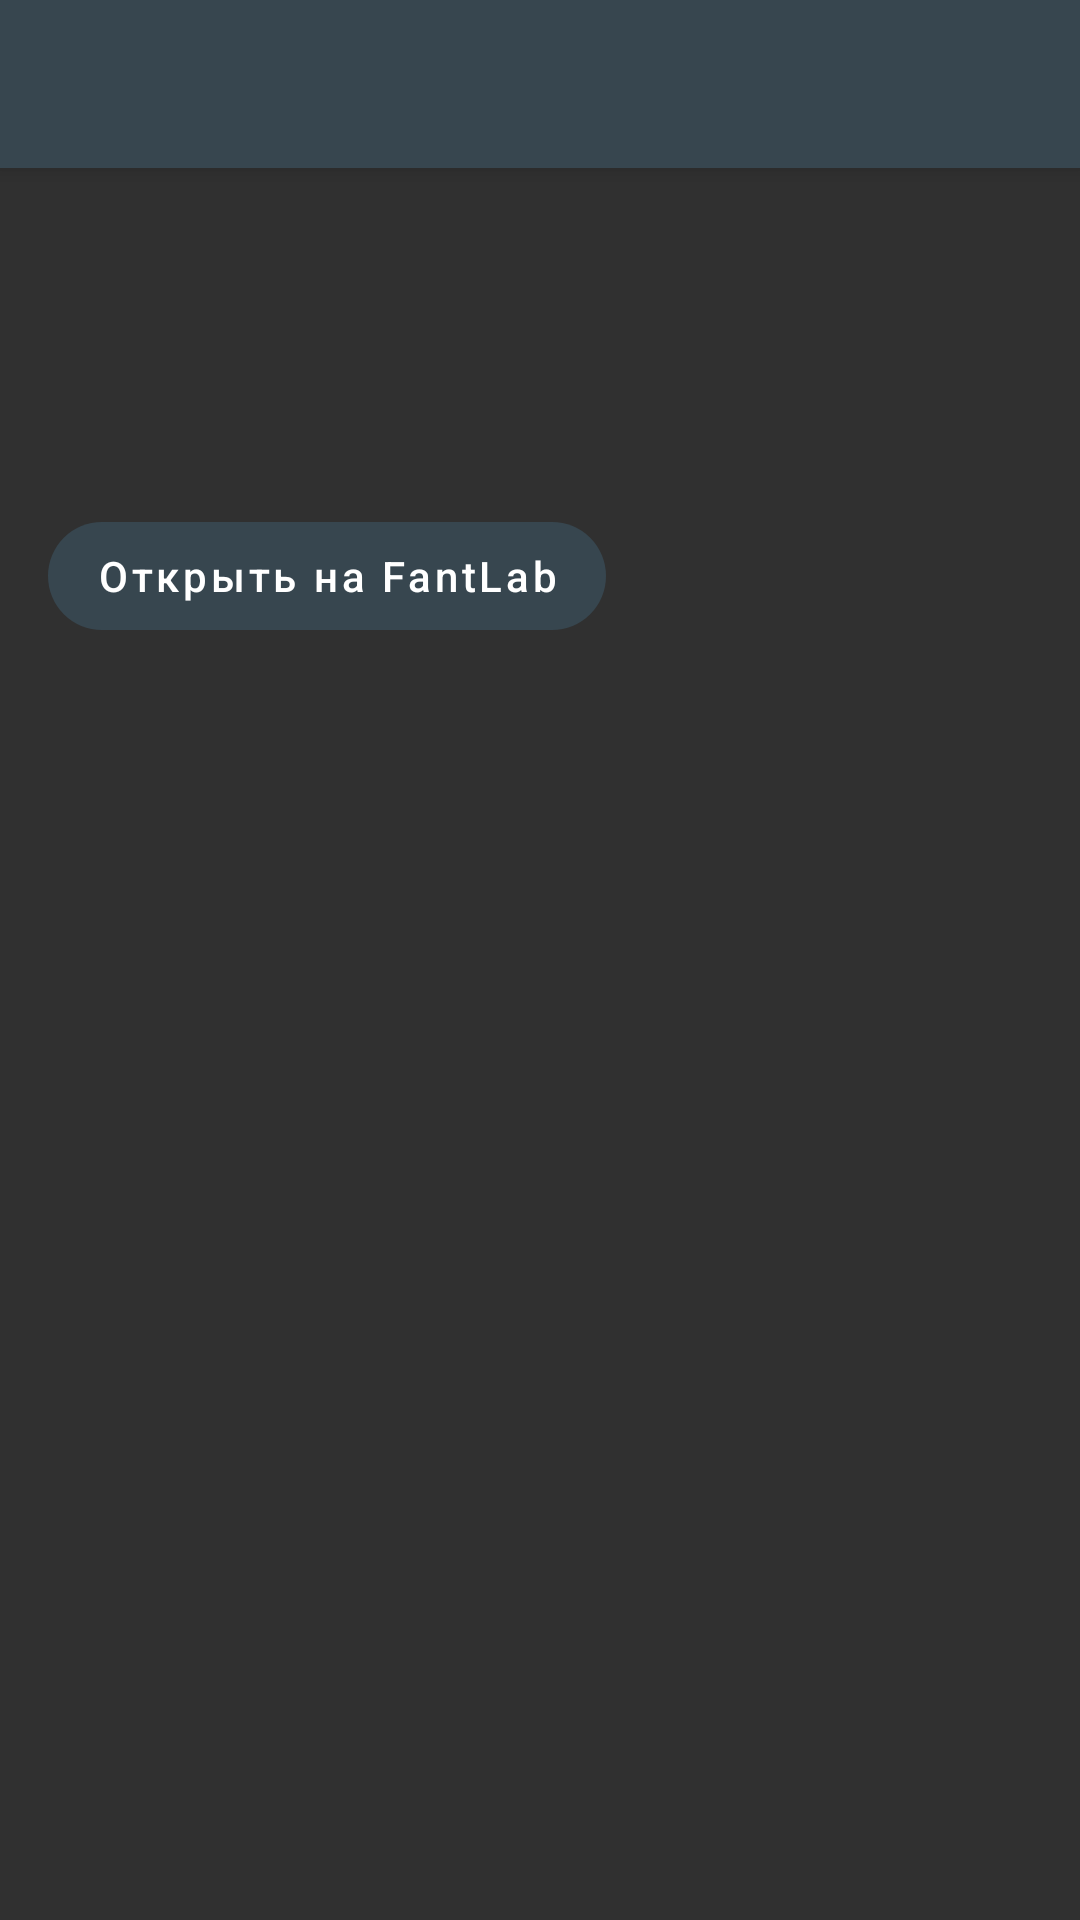

Android layout source for this screen:
<!-- AndroidManifest.xml: activity theme AppTheme.SwipeOnClose -->
<!-- res/layout/activity_narrator.xml -->
<?xml version="1.0" encoding="utf-8"?>
<androidx.coordinatorlayout.widget.CoordinatorLayout xmlns:android="http://schemas.android.com/apk/res/android"
    xmlns:app="http://schemas.android.com/apk/res-auto"
    xmlns:tools="http://schemas.android.com/tools"
    android:layout_width="match_parent"
    android:layout_height="match_parent"
    android:background="?attr/backgraundColor"
    tools:context=".activity.NarratorActivity"
    tools:viewBindingIgnore="true">

    <com.google.android.material.appbar.AppBarLayout
        android:layout_width="match_parent"
        android:layout_height="wrap_content"
        android:theme="@style/AppTheme.AppBarOverlay">

        <androidx.appcompat.widget.Toolbar
            android:id="@+id/toolbar"
            android:layout_width="match_parent"
            android:layout_height="?attr/actionBarSize"
            android:background="?attr/colorPrimary"
            app:popupTheme="@style/AppTheme.PopupOverlay" />

    </com.google.android.material.appbar.AppBarLayout>

    <androidx.core.widget.NestedScrollView
        android:layout_width="match_parent"
        android:layout_height="match_parent"
        app:layout_behavior="@string/appbar_scrolling_view_behavior">

        <LinearLayout
            android:layout_width="match_parent"
            android:layout_height="wrap_content"
            android:orientation="vertical"
            android:paddingStart="16dp"
            android:paddingTop="16dp"
            android:paddingEnd="16dp"
            android:paddingBottom="24dp">

            <ProgressBar
                android:id="@+id/narratorProgress"
                android:layout_width="wrap_content"
                android:layout_height="wrap_content"
                android:layout_gravity="center_horizontal"
                android:layout_marginTop="32dp" />

            <TextView
                android:id="@+id/narratorError"
                style="@style/Widget.App.Sources.Line"
                android:text="@string/narrator_failed"
                android:visibility="gone" />

            <ImageView
                android:id="@+id/narratorPhoto"
                android:layout_width="wrap_content"
                android:layout_height="wrap_content"
                android:layout_gravity="center_horizontal"
                android:adjustViewBounds="true"
                android:contentDescription="@string/a11y_narrator_photo"
                android:maxHeight="280dp"
                android:visibility="gone" />

            <TextView
                android:id="@+id/narratorFacts"
                style="@style/Widget.App.Sources.Line"
                android:visibility="gone"
                tools:text="Страна: Россия\nДата рождения: 29 декабря 1942 г." />

            <TextView
                android:id="@+id/narratorBioTitle"
                style="@style/Widget.App.Sources.Title"
                android:accessibilityHeading="true"
                android:text="@string/narrator_bio"
                android:visibility="gone"
                tools:ignore="UnusedAttribute" />

            <TextView
                android:id="@+id/narratorBio"
                android:layout_width="match_parent"
                android:layout_height="wrap_content"
                android:lineSpacingExtra="3dp"
                android:textColor="?attr/colorPrimaryText"
                android:textIsSelectable="true"
                android:textSize="15sp"
                android:visibility="gone" />

            <TextView
                android:id="@+id/narratorBooksTitle"
                style="@style/Widget.App.Sources.Title"
                android:accessibilityHeading="true"
                android:visibility="gone"
                tools:ignore="UnusedAttribute"
                tools:text="Аудиокниги (42)" />

            <TextView
                android:id="@+id/narratorBooks"
                style="@style/Widget.App.Sources.Line"
                android:visibility="gone" />

            <com.google.android.material.button.MaterialButton
                android:id="@+id/narratorOpen"
                style="@style/Widget.App.Sources.Button"
                android:layout_width="wrap_content"
                android:layout_height="wrap_content"
                android:layout_marginTop="16dp"
                android:text="@string/narrator_open"
                app:icon="@drawable/ic_open_in_new" />
        </LinearLayout>
    </androidx.core.widget.NestedScrollView>

</androidx.coordinatorlayout.widget.CoordinatorLayout>
<!-- resources referenced by this layout -->
<resources>
  <string name="a11y_narrator_photo">Фото чтеца</string>
  <string name="narrator_bio">Биография</string>
  <string name="narrator_failed">Не удалось загрузить карточку чтеца с fantlab.ru</string>
  <string name="narrator_open">Открыть на FantLab</string>
  <style name="AppTheme.AppBarOverlay" parent="ThemeOverlay.MaterialComponents.Dark.ActionBar" />
  <style name="AppTheme.PopupOverlay" parent="ThemeOverlay.MaterialComponents.Dark" />
  <style name="Widget.App.Sources.Button" parent="Widget.MaterialComponents.Button.UnelevatedButton">
          <item name="cornerRadius">20dp</item>
          <item name="android:textAllCaps">false</item>
          <item name="iconSize">18dp</item>
      </style>
  <style name="Widget.App.Sources.Line" parent="Widget.App.Sources.Fact">
          <item name="android:layout_marginTop">6dp</item>
          <item name="android:lineSpacingExtra">2dp</item>
      </style>
  <style name="Widget.App.Sources.Title" parent="">
          <item name="android:layout_width">match_parent</item>
          <item name="android:layout_height">wrap_content</item>
          <item name="android:layout_marginTop">22dp</item>
          <item name="android:layout_marginBottom">6dp</item>
          <item name="android:textSize">17sp</item>
          <item name="android:textStyle">bold</item>
          <item name="android:textColor">?attr/colorPrimaryText</item>
      </style>
  <style name="AppTheme.SwipeOnClose" parent="AppTheme.NoActionBar">
          <item name="android:windowIsTranslucent">true</item>
          <item name="android:windowBackground">@android:color/transparent</item>
      </style>
  <style name="Widget.App.Sources.Fact" parent="">
          <item name="android:layout_width">match_parent</item>
          <item name="android:layout_height">wrap_content</item>
          <item name="android:minHeight">26dp</item>
          <item name="android:gravity">center_vertical</item>
          <item name="android:drawablePadding">8dp</item>
          <item name="android:textSize">14sp</item>
          <item name="android:textColor">?attr/colorPrimaryText</item>
      </style>
  <style name="AppTheme.NoActionBar">
          <item name="windowActionBar">false</item>
          <item name="windowNoTitle">true</item>
      </style>
</resources>
